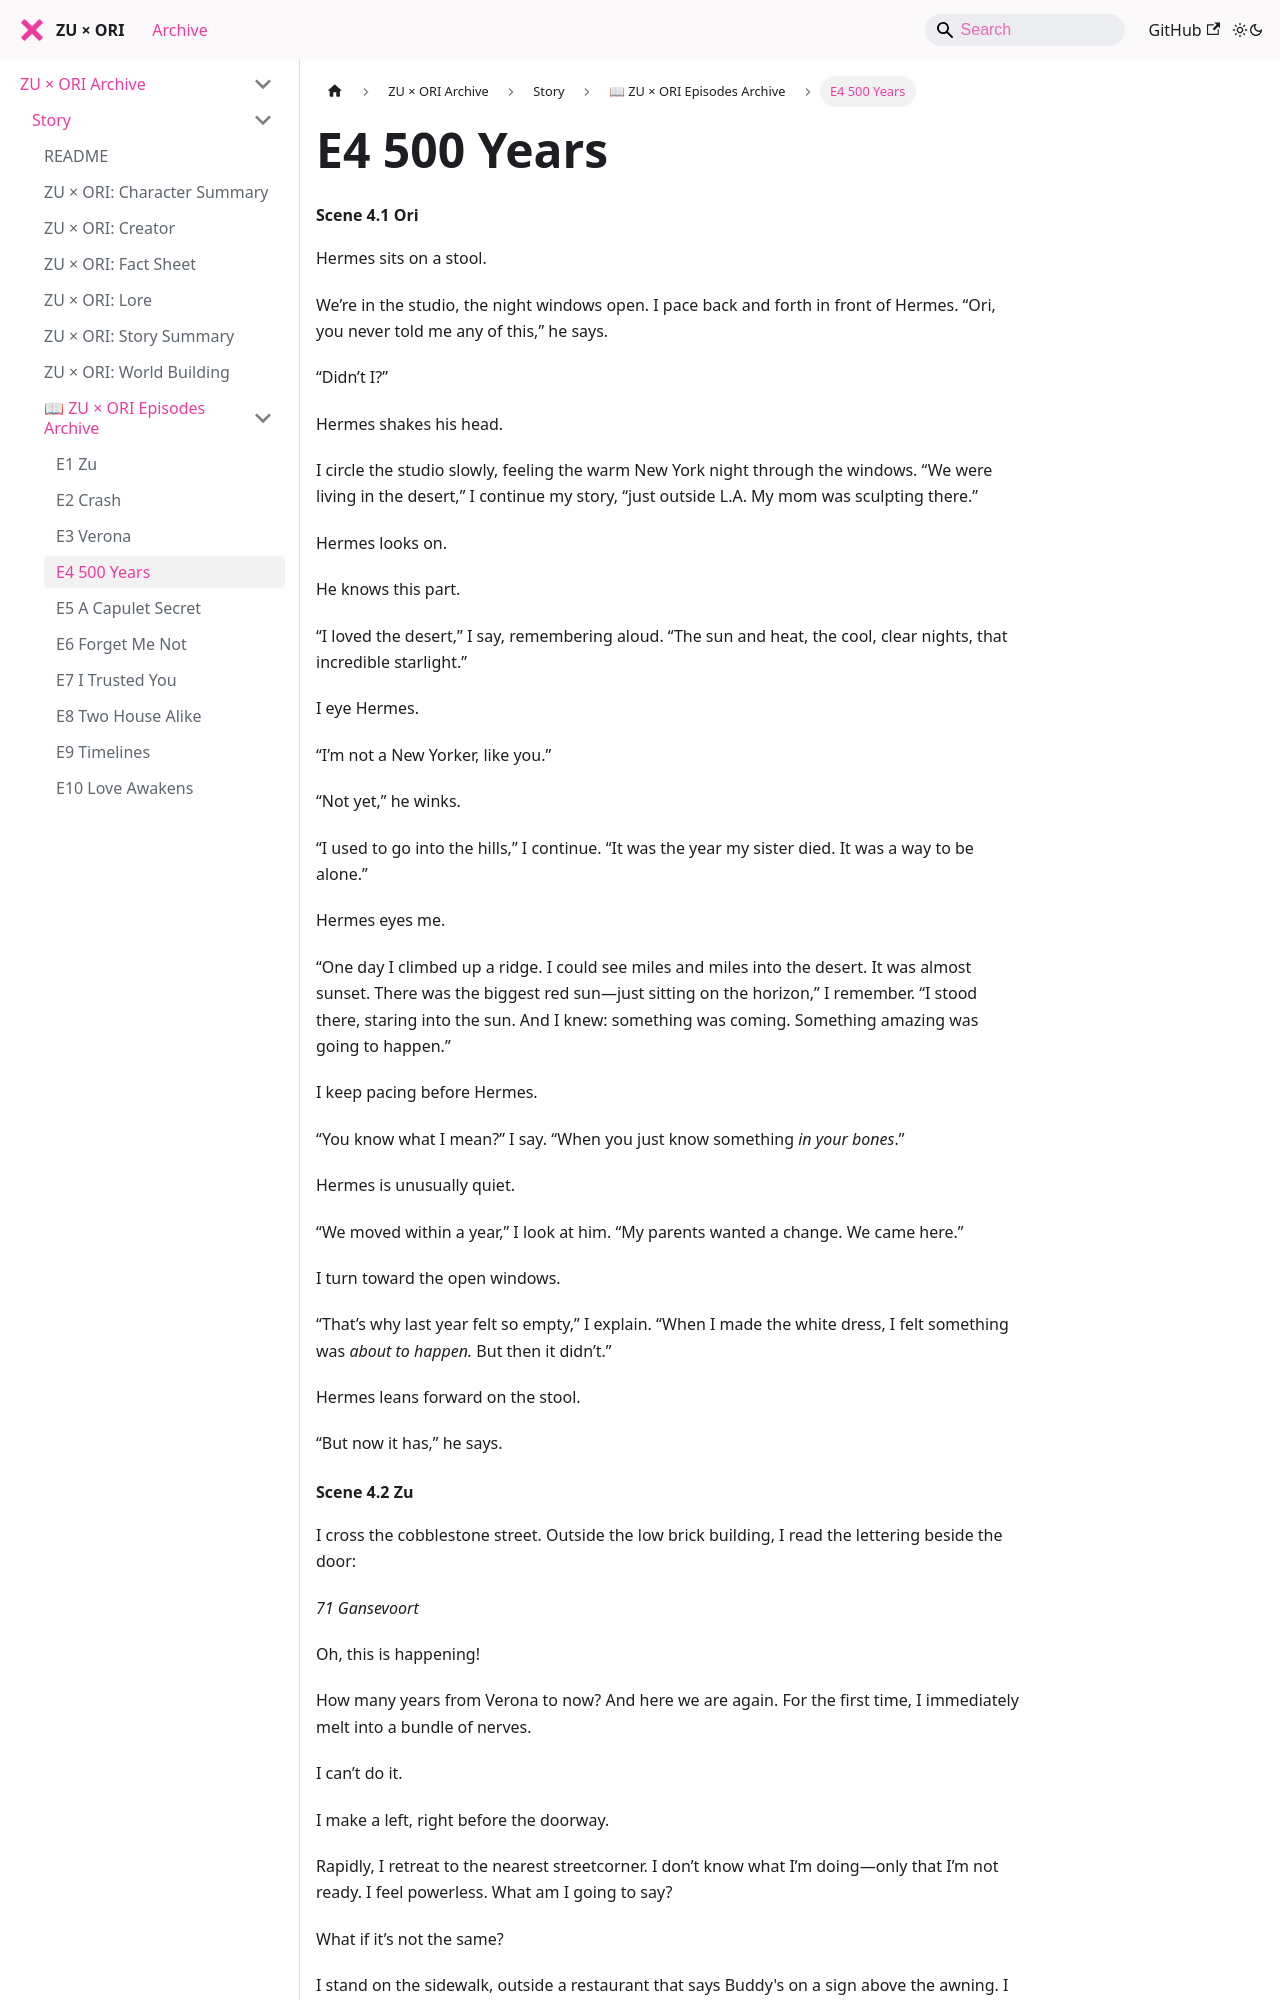

repository: zuxori/zuxori.github.io · page: docs/story/episodes/E04 500 YEARS/index.html · generator: docusaurus

# E4 500 Years
#### Scene 4.1 Ori

Hermes sits on a stool.  

We’re in the studio, the night windows open. I pace back and forth in front of Hermes. “Ori, you never told me any of this,” he says.  

“Didn’t I?”  

Hermes shakes his head.  

I circle the studio slowly, feeling the warm New York night through the windows. “We were living in the desert,” I continue my story, “just outside L.A. My mom was sculpting there.”  

Hermes looks on.  

He knows this part.  

“I loved the desert,” I say, remembering aloud. “The sun and heat, the cool, clear nights, that incredible starlight.”  

I eye Hermes.  

“I’m not a New Yorker, like you.”  

“Not yet,” he winks.  

“I used to go into the hills,” I continue. “It was the year my sister died. It was a way to be alone.”  

Hermes eyes me.  

“One day I climbed up a ridge. I could see miles and miles into the desert. It was almost sunset. There was the biggest red sun—just sitting on the horizon,” I remember. “I stood there, staring into the sun. And I knew: something was coming. Something amazing was going to happen.”  

I keep pacing before Hermes.  

“You know what I mean?” I say. “When you just know something *in your bones*.”  

Hermes is unusually quiet.  

“We moved within a year,” I look at him. “My parents wanted a change. We came here.”  

I turn toward the open windows.  

“That’s why last year felt so empty,” I explain. “When I made the white dress, I felt something was *about to happen.* But then it didn’t.”  

Hermes leans forward on the stool.  

“But now it has,” he says.
